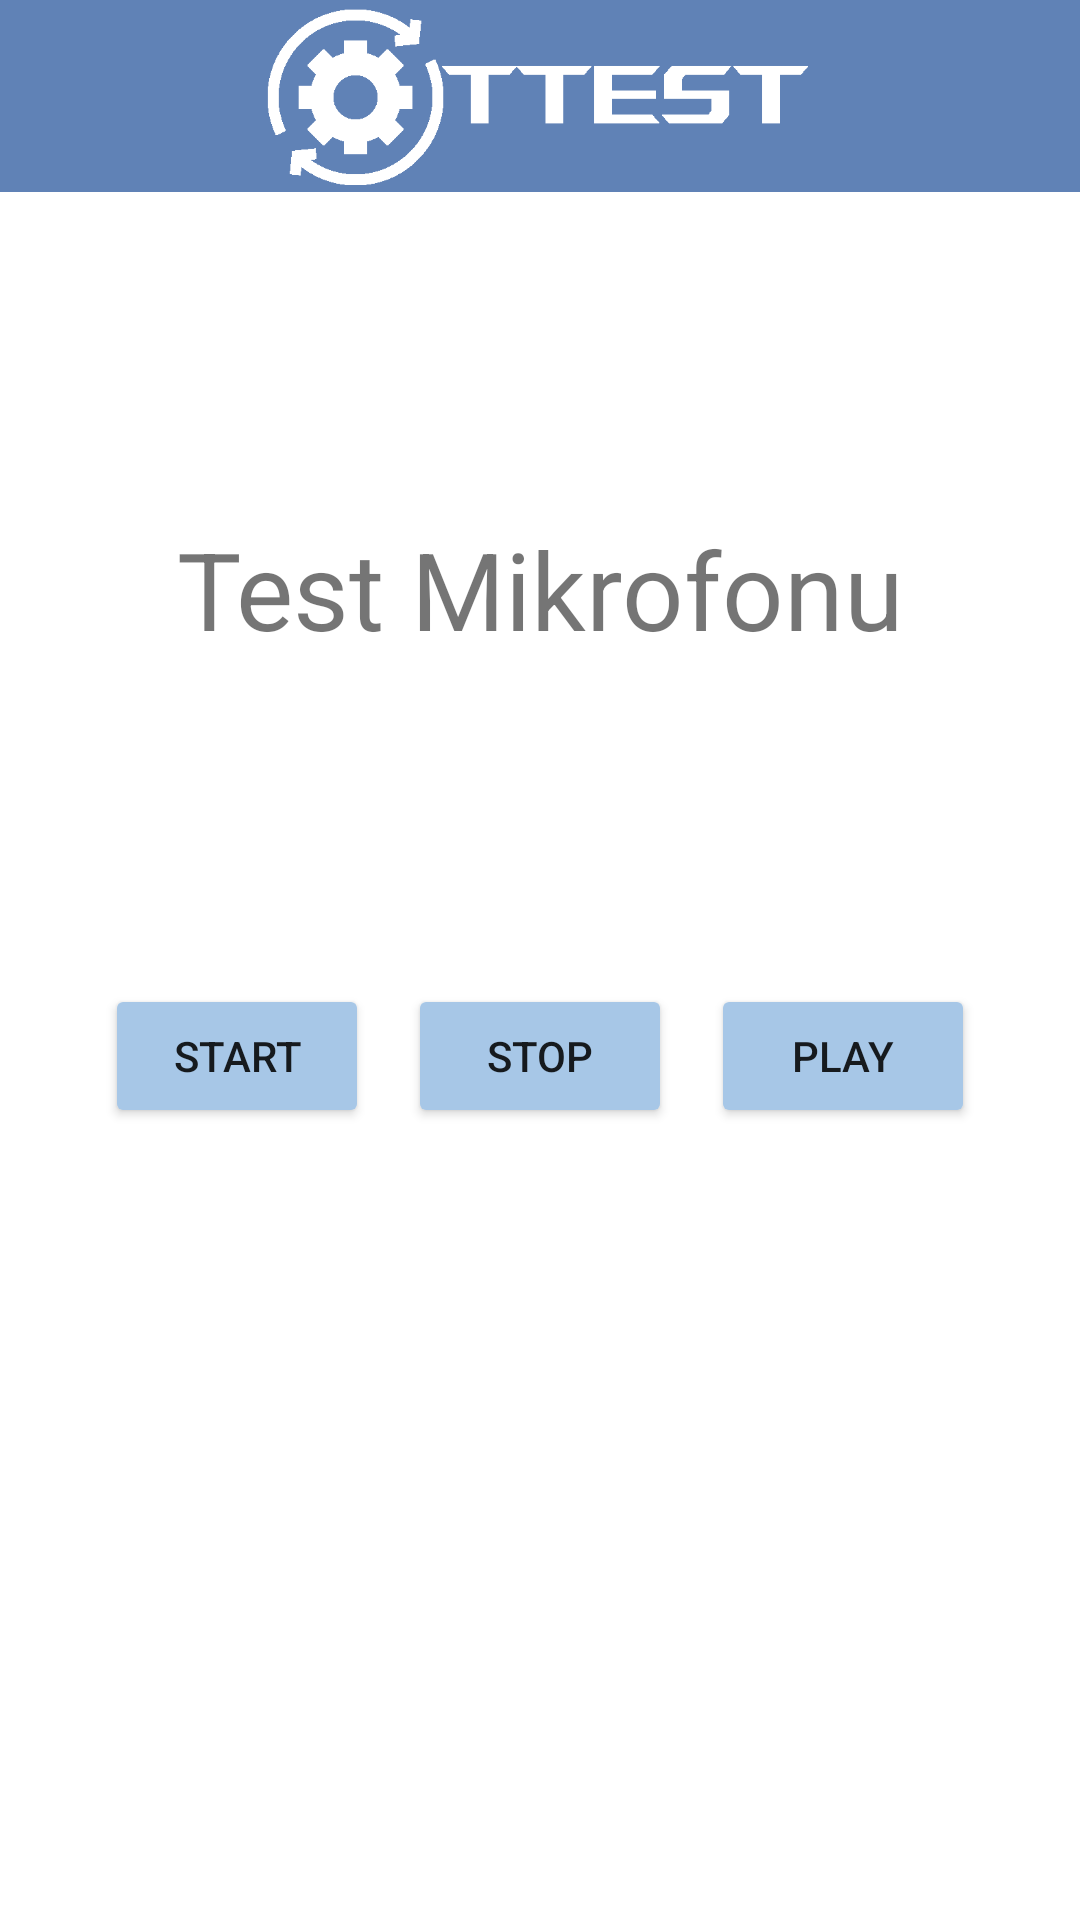

The Android layout XML behind this screen, and the referenced resources:
<!-- AndroidManifest.xml: application theme Theme.Ttest -->
<!-- res/layout/activity_mikrofon.xml -->
<?xml version="1.0" encoding="utf-8"?>
<androidx.constraintlayout.widget.ConstraintLayout xmlns:android="http://schemas.android.com/apk/res/android"
    xmlns:app="http://schemas.android.com/apk/res-auto"
    xmlns:tools="http://schemas.android.com/tools"
    android:layout_width="match_parent"
    android:layout_height="match_parent"
    tools:context=".mikrofon">

    
    <androidx.appcompat.widget.Toolbar
        android:id="@+id/toolbar"
        android:layout_width="match_parent"
        android:layout_height="64dp"
        android:background="#6082B6"
        android:minHeight="?attr/actionBarSize"
        android:theme="?attr/actionBarTheme"
        app:layout_constraintEnd_toEndOf="parent"
        app:layout_constraintStart_toStartOf="parent"
        app:layout_constraintTop_toTopOf="parent" />

    
    <ImageView
        android:id="@+id/logo"
        android:layout_width="0dp"
        android:layout_height="64dp"
        app:layout_constraintEnd_toEndOf="parent"
        app:layout_constraintStart_toStartOf="parent"
        app:layout_constraintTop_toTopOf="parent"
        app:srcCompat="@drawable/logo_white" />

    <TextView
        android:id="@+id/textView"
        android:layout_width="wrap_content"
        android:layout_height="wrap_content"
        android:text="Test Mikrofonu"
        android:textSize="36dp"
        app:layout_constraintBottom_toTopOf="@+id/button2"
        app:layout_constraintEnd_toEndOf="parent"
        app:layout_constraintStart_toStartOf="parent"
        app:layout_constraintTop_toBottomOf="@+id/toolbar" />

    <Button
        android:id="@+id/button1"
        android:layout_width="wrap_content"
        android:layout_height="wrap_content"
        android:backgroundTint="#A7C7E7"
        android:layout_marginStart="35dp"
        android:text="Start"
        android:onClick="btnRecordPressed"
        app:layout_constraintBottom_toBottomOf="parent"
        app:layout_constraintStart_toStartOf="parent"
        app:layout_constraintTop_toBottomOf="@+id/toolbar" />

    <Button
        android:id="@+id/button2"
        android:layout_width="wrap_content"
        android:layout_height="wrap_content"
        android:backgroundTint="#A7C7E7"
        android:text="Stop"
        android:onClick="btnStopPressed"
        app:layout_constraintBottom_toBottomOf="parent"
        app:layout_constraintEnd_toStartOf="@+id/button3"
        app:layout_constraintStart_toEndOf="@+id/button1"
        app:layout_constraintTop_toBottomOf="@+id/toolbar" />

    <Button
        android:id="@+id/button3"
        android:layout_width="wrap_content"
        android:layout_height="wrap_content"
        android:backgroundTint="#A7C7E7"
        android:layout_marginEnd="35dp"
        android:text="Play"
        android:onClick="btnPlayPressed"
        app:layout_constraintBottom_toBottomOf="parent"
        app:layout_constraintEnd_toEndOf="parent"
        app:layout_constraintTop_toBottomOf="@+id/toolbar" />


</androidx.constraintlayout.widget.ConstraintLayout>
<!-- resources referenced by this layout -->
<resources>
  <!-- drawable logo_white: png bitmap (drawable, 3867 bytes) -->
  <style name="Theme.Ttest" parent="Theme.MaterialComponents.DayNight.DarkActionBar">
          
          <item name="colorPrimary">@color/purple_500</item>
          <item name="colorPrimaryVariant">@color/purple_700</item>
          <item name="colorOnPrimary">@color/white</item>
          
          <item name="colorSecondary">@color/teal_200</item>
          <item name="colorSecondaryVariant">@color/teal_700</item>
          <item name="colorOnSecondary">@color/black</item>
          
          <item name="android:statusBarColor">?attr/colorPrimaryVariant</item>
          
  
      </style>
  <!-- not gathered from this repository: default colours our renderer supplied (Android Studio template values) -->
  <color name="purple_500">#FF6200EE</color>
  <color name="purple_700">#FF3700B3</color>
  <color name="teal_200">#FF03DAC5</color>
  <color name="teal_700">#FF018786</color>
  <color name="black">#FF000000</color>
  <color name="white">#FFFFFFFF</color>
</resources>
